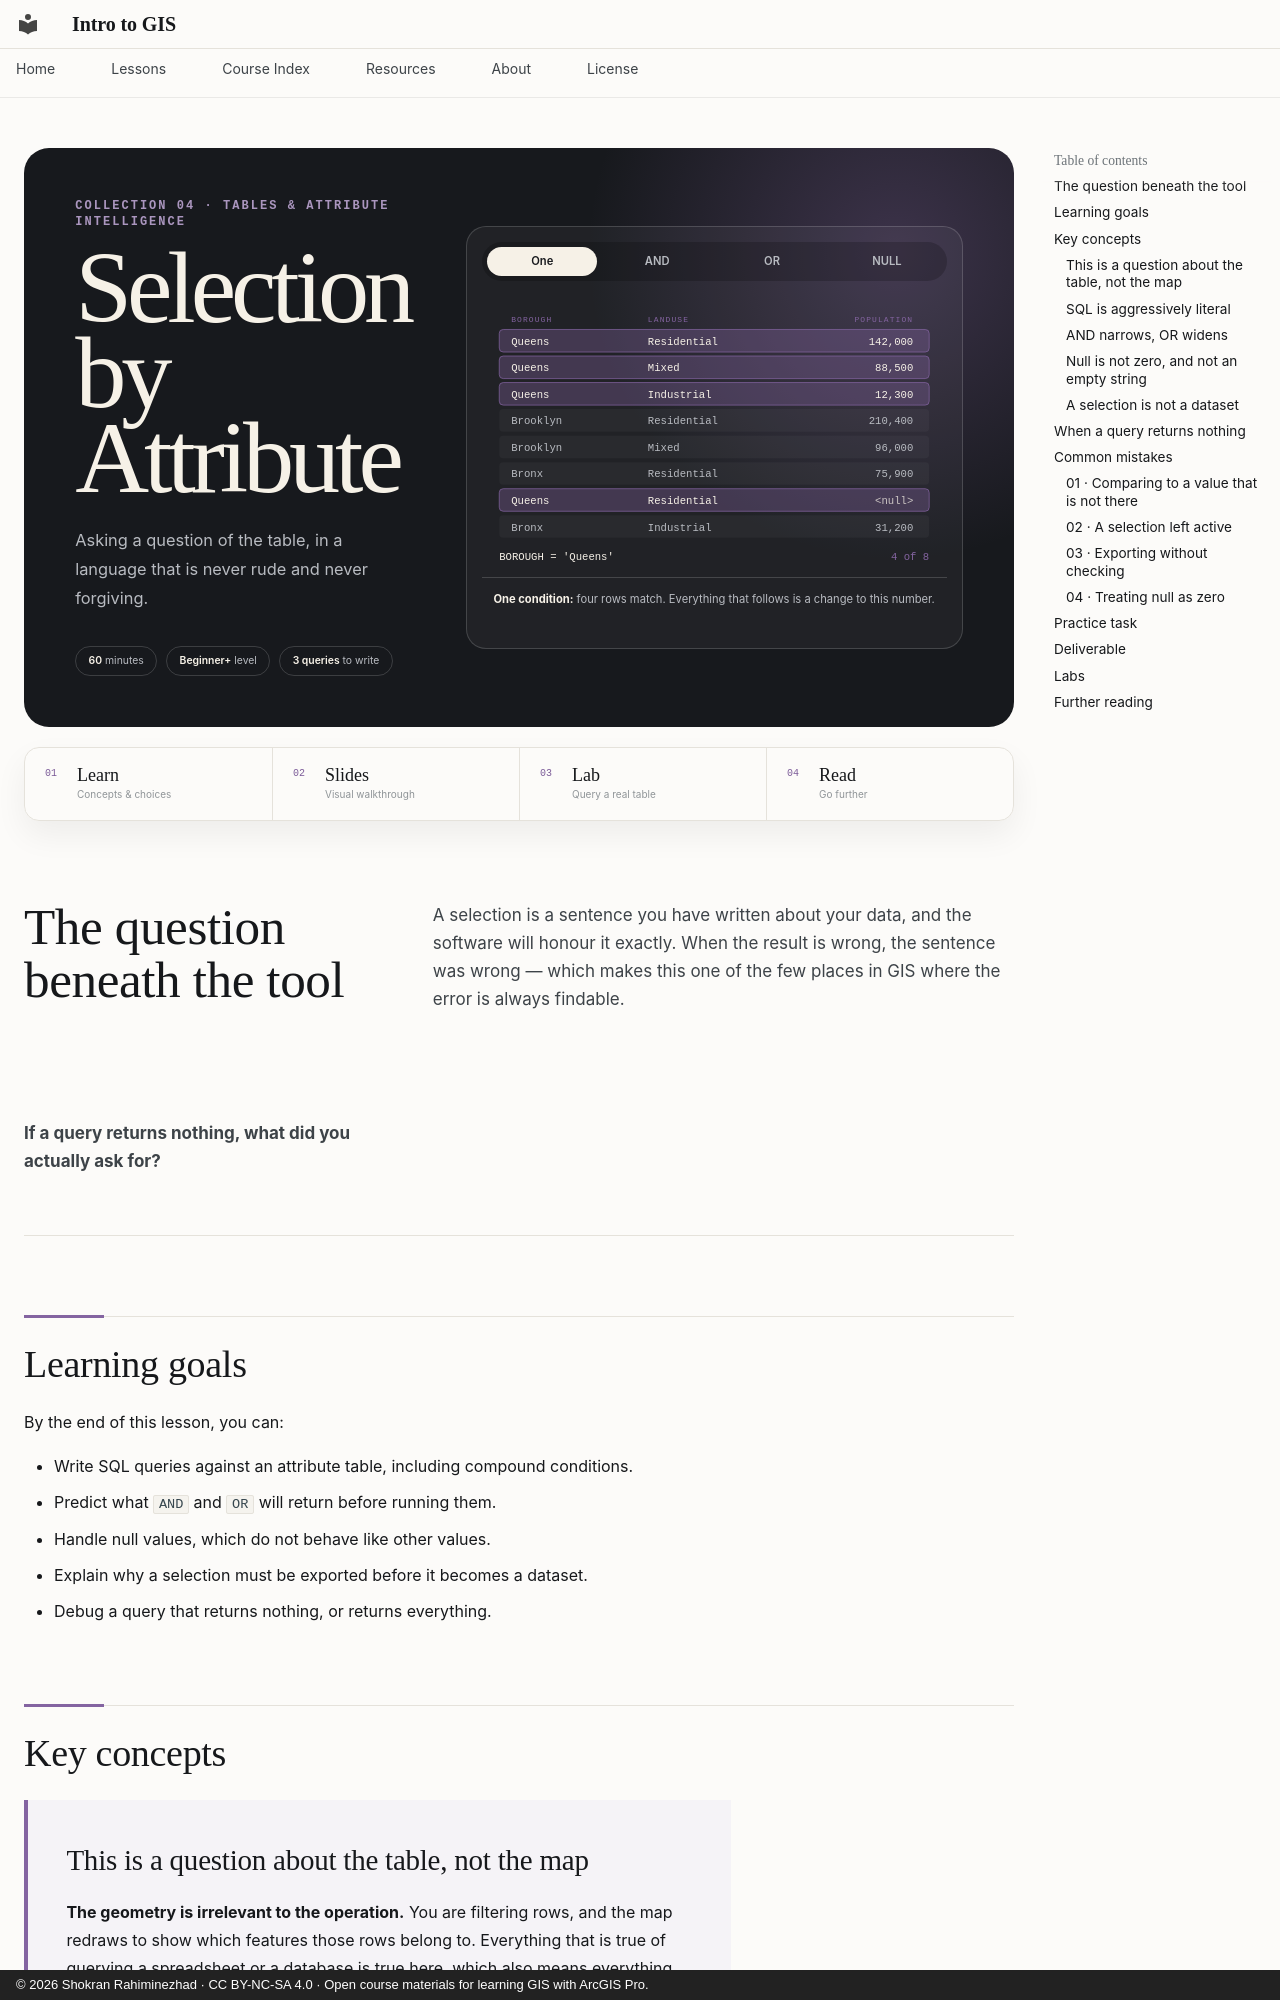

repository: Intro-To-GIS/intro-to-gis.github.io · page: lessons/03-selection-by-attribute/index.html · generator: mkdocs · copyright: © 2026 Shokran Rahiminezhad · CC BY-NC-SA 4.0 · Open course materials for learning GIS with ArcGIS Pro.

---
title: Selection by Attribute
---

<section class="lesson-hero lesson-hero--tables">
  <div class="lesson-hero__copy">
    <p class="lesson-collection">Collection 04 · Tables &amp; Attribute Intelligence</p>
    <h1>Selection by Attribute</h1>
    <p class="lesson-deck">Asking a question of the table, in a language that is never rude and never forgiving.</p>
    <div class="lesson-meta-strip" aria-label="Lesson details">
      <span><strong>60</strong> minutes</span>
      <span><strong>Beginner+</strong> level</span>
      <span><strong>3 queries</strong> to write</span>
    </div>
  </div>
  <div class="spatial-demo" data-spatial-demo data-mode="single">
    <div class="spatial-demo__controls" aria-label="Four queries against the same eight rows">
      <button type="button" data-spatial-mode="single" aria-pressed="true"
        data-caption="&lt;strong&gt;One condition:&lt;/strong&gt; four rows match. Everything that follows is a change to this number.">One</button>
      <button type="button" data-spatial-mode="and" aria-pressed="false"
        data-caption="&lt;strong&gt;AND narrows:&lt;/strong&gt; both conditions must be true of the same row, so adding one can only ever take rows away.">AND</button>
      <button type="button" data-spatial-mode="or" aria-pressed="false"
        data-caption="&lt;strong&gt;OR widens:&lt;/strong&gt; any one condition is enough, so adding one can only ever bring rows in.">OR</button>
      <button type="button" data-spatial-mode="null" aria-pressed="false"
        data-caption="&lt;strong&gt;Null is not zero:&lt;/strong&gt; row 7 is excluded by POPULATION &gt; 0 and by POPULATION &lt;= 0 alike. It has to be asked for by name.">NULL</button>
    </div>
    <svg class="spatial-demo__map q-demo" viewBox="0 0 700 430" role="img" aria-labelledby="q-title q-desc">
      <title id="q-title">Four queries run against the same eight rows</title>
      <desc id="q-desc">An attribute table of eight parcels. A single condition matches four rows, AND narrows it to two, OR widens it to six, and a null test matches one.</desc>

      <g class="q-head">
        <text x="44" y="46">BOROUGH</text>
        <text x="250" y="46">LANDUSE</text>
        <text class="q-num" x="650" y="46">POPULATION</text>
      </g>
